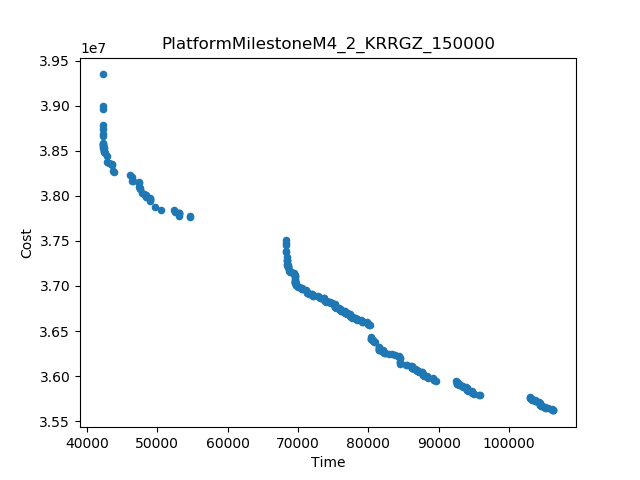

Source data for this figure (header and first rows):
Time, Cost
42221, 3.9348487756584674E7
106312, 3.5619192817238726E7
68362, 3.751189240059714E7
54692, 3.776655788212554E7
95897, 3.579125919643987E7
102957, 3.57633751041687E7
42221, 3.8994463293255545E7
42222, 3.878928716674773E7
46167, 3.8232997488086075E7
42222, 3.896683944847292E7
50556, 3.784492065597296E7
49616, 3.787847607481262E7
89601, 3.594728407341255E7
43919, 3.827017647764836E7
92449, 3.594197194517343E7
80340, 3.643595209340796E7
52404, 3.7838211834574744E7
80171, 3.656434275839905E7
48963, 3.79478666323085E7
53144, 3.778090960368076E7
42858, 3.844754147406702E7
54690, 3.777808470177272E7
42225, 3.866662296481998E7
80934, 3.6380057713449046E7
42869, 3.8379076376138695E7
42223, 3.873925949465449E7
81459, 3.631967372664394E7
47883, 3.803737030853515E7
43669, 3.827504679912261E7
68363, 3.74567978079623E7
42232, 3.858828809754222E7
68370, 3.7318552737175286E7
43620, 3.834292767212927E7
46441, 3.8207212410165325E7
68363, 3.739275432535114E7
47427, 3.815491820631819E7
68365, 3.737648043651059E7
84542, 3.6137556047953345E7
47483, 3.8072336075167745E7
71091, 3.6960018538291454E7
42224, 3.8692080648448646E7
85385, 3.612711309309612E7
46584, 3.816321350362825E7
89149, 3.5976275811659515E7
83721, 3.623009109649022E7
95083, 3.580097667517298E7
42611, 3.8472441345638074E7
68658, 3.717092338362985E7
83313, 3.624002162550711E7
82985, 3.62501923317984E7
52548, 3.7816253259774335E7
105479, 3.56437800001702E7
48452, 3.798698577860741E7
79860, 3.659797799166662E7
43100, 3.836120770385233E7
95713, 3.579332792266076E7
84289, 3.622759881313437E7
47438, 3.813827894080111E7
104309, 3.571048659892953E7
78972, 3.662420805498889E7
... 273 more rows
